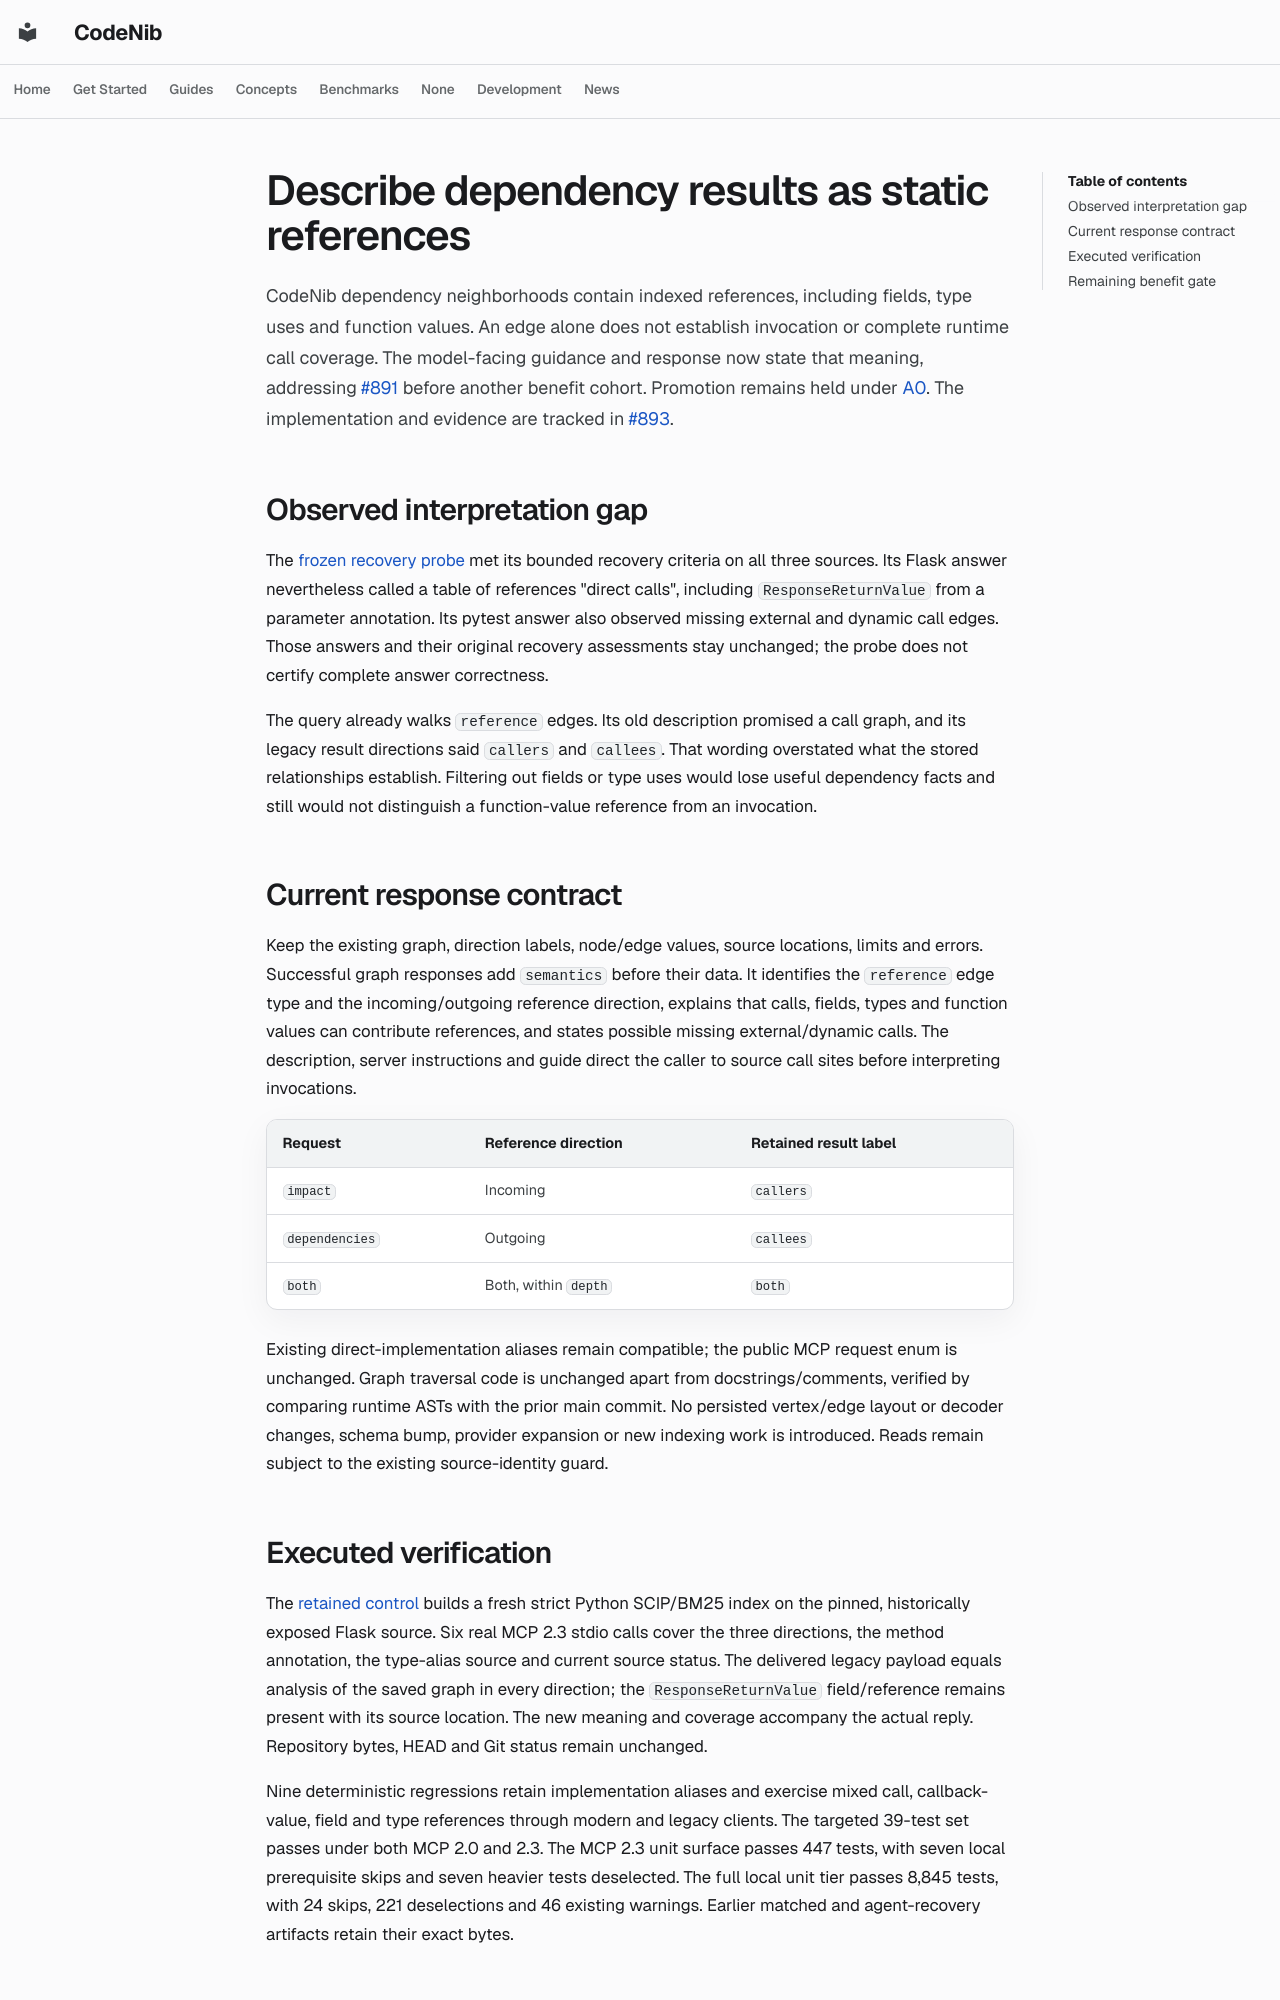

repository: sysevol-ai/CodeNib · page: experiments/codegraph_reference_semantics/index.html · generator: mkdocs

<!--
SPDX-FileCopyrightText: 2025-2026 CodeNib Contributors

SPDX-License-Identifier: Apache-2.0
-->

# Describe dependency results as static references

CodeNib dependency neighborhoods contain indexed references, including fields,
type uses and function values. An edge alone does not establish invocation or
complete runtime call coverage. The model-facing guidance and response now
state that meaning, addressing
[#891](https://github.com/sysevol-ai/CodeNib/issues/891) before another benefit
cohort. Promotion remains held under [A0](../adoption_roadmap.md).
The implementation and evidence are tracked in
[#893](https://github.com/sysevol-ai/CodeNib/pull/893).

## Observed interpretation gap

The [frozen recovery probe](codegraph_agent_recovery_v1.md) met its bounded
recovery criteria on all three sources. Its Flask answer nevertheless called
a table of references "direct calls", including `ResponseReturnValue` from a
parameter annotation. Its pytest answer also observed missing external and
dynamic call edges. Those answers and their original recovery assessments stay
unchanged; the probe does not certify complete answer correctness.

The query already walks `reference` edges. Its old description promised a
call graph, and its legacy result directions said `callers` and `callees`.
That wording overstated what the stored relationships establish. Filtering
out fields or type uses would lose useful dependency facts and still would
not distinguish a function-value reference from an invocation.

## Current response contract

Keep the existing graph, direction labels, node/edge values, source locations,
limits and errors. Successful graph responses add `semantics` before their
data. It identifies the `reference` edge type and the incoming/outgoing
reference direction, explains that calls, fields, types and function values
can contribute references, and states possible missing external/dynamic calls.
The description, server instructions and guide direct the caller to source
call sites before interpreting invocations.

| Request | Reference direction | Retained result label |
| --- | --- | --- |
| `impact` | Incoming | `callers` |
| `dependencies` | Outgoing | `callees` |
| `both` | Both, within `depth` | `both` |

Existing direct-implementation aliases remain compatible; the public MCP
request enum is unchanged. Graph traversal code is unchanged apart from
docstrings/comments, verified by comparing runtime ASTs with the prior main
commit. No persisted vertex/edge layout or decoder changes, schema bump,
provider expansion or new indexing work is introduced. Reads remain subject
to the existing source-identity guard.
